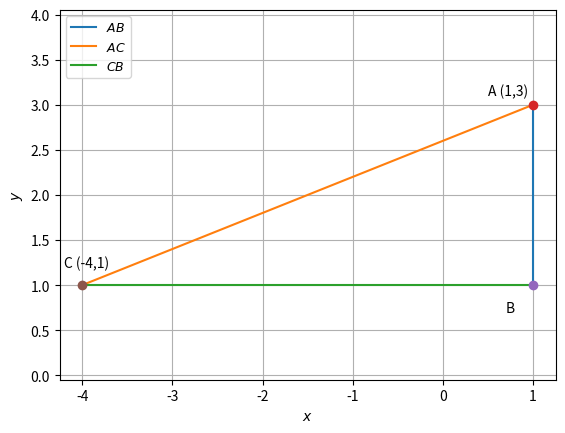

Generate this figure with matplotlib:
# -*- coding: utf-8 -*-
"""EE3900-A-4.ipynb

Automatically generated by Colaboratory.

Original file is located at
    https://colab.research.google.com/<link-removed>
"""

import numpy as np
import matplotlib.pyplot as plt
import math

print("The figure is drawn by taking value of m = infinity\n")

# Generating the line points
def line_gen(X,Y):
  len =10
  x = np.zeros((2,len))
  lam_1 = np.linspace(0,1,len)
  for i in range(len):
    temp1 = X + lam_1[i]*(Y-X)
    x[:,i]= temp1.T
  return x

# Generating points on the circle

A = np.array([1,3])
B = np.array([1,1])
C = np.array([-4,1])


# Generating the lines AB, AC, CB
x_AB = line_gen(A,B)
x_AC = line_gen(A,C)
x_CB = line_gen(C,B)

# Plotting all the lines AB, CD, AC, CB, BD, DA
plt.plot(x_AB[0,:],x_AB[1,:],label='$AB$')
plt.plot(x_AC[0,:],x_AC[1,:],label='$AC$')
plt.plot(x_CB[0,:],x_CB[1,:],label='$CB$')

# Labelling Points
plt.plot(A[0], A[1], 'o')
plt.text(A[0] - (0.5), A[1] + (0.1) , 'A (1,3)')
plt.plot(B[0], B[1], 'o')
plt.text(B[0] - (0.3), B[1] - (0.3) , 'B')
plt.plot(C[0], C[1], 'o')
plt.text(C[0] - (0.2), C[1] + (0.2) , 'C (-4,1)')

plt.xlabel('$x$')
plt.ylabel('$y$')
plt.legend(loc='upper left', fontsize = 9)
plt.grid()
plt.axis('equal')
plt.show()

print("\nEquation of line AB is x = 1")
print("Equation of line BC is y = 1")